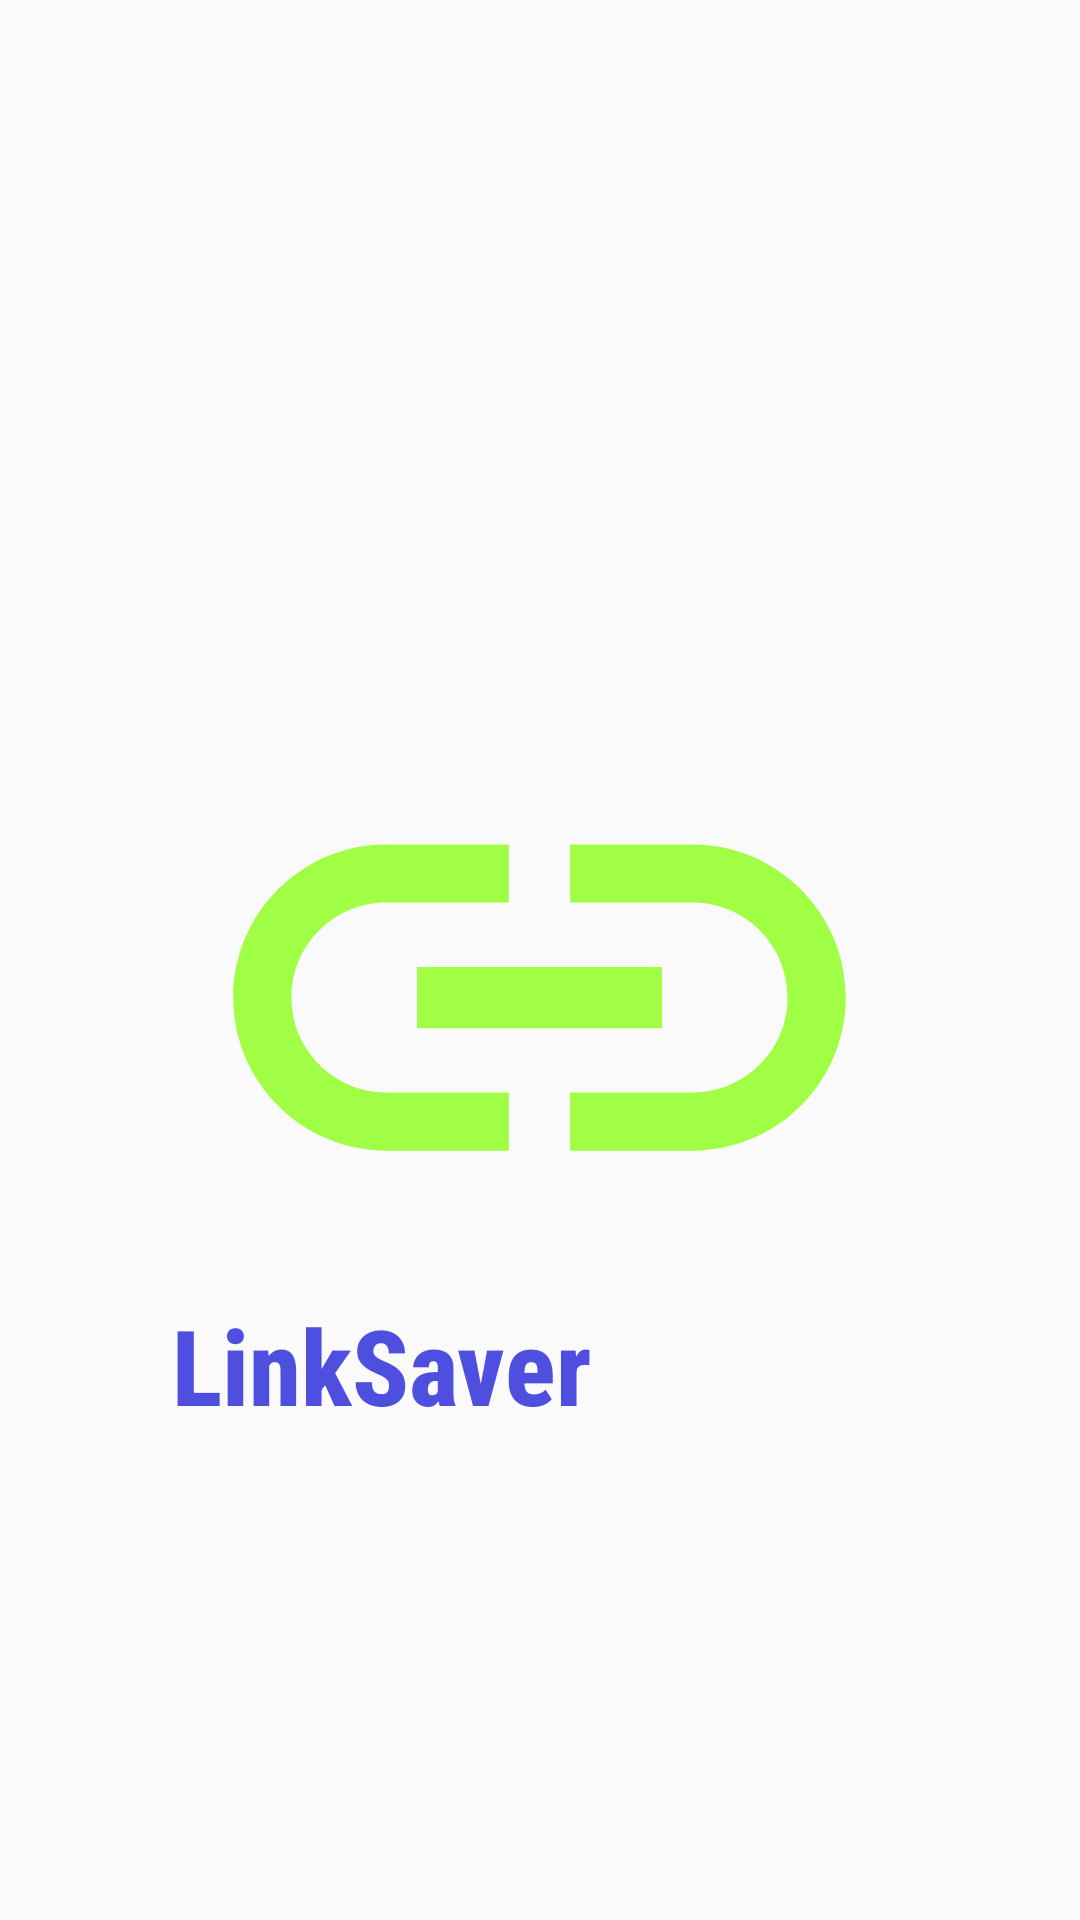

The Android layout XML behind this screen, and the referenced resources:
<!-- AndroidManifest.xml: application theme AppTheme -->
<!-- res/layout/activity_splash2.xml -->
<?xml version="1.0" encoding="utf-8"?>
<RelativeLayout xmlns:android="http://schemas.android.com/apk/res/android"
    xmlns:app="http://schemas.android.com/apk/res-auto"
    xmlns:tools="http://schemas.android.com/tools"
    android:layout_width="match_parent"
    android:layout_height="match_parent"
    tools:context=".splashActivity2">
    <LinearLayout
        android:layout_width="wrap_content"
        android:layout_height="wrap_content"
        android:layout_centerHorizontal="true"
        android:orientation="vertical"
        android:layout_centerVertical="true">

        <ImageView
            android:id="@+id/imageView2"
            android:layout_width="245dp"
            android:layout_height="382dp"
            android:layout_centerHorizontal="true"
            android:layout_centerVertical="true"
            android:layout_marginBottom="-92dp"
            app:srcCompat="@drawable/ic_baseline_link_24" />

        <TextView
            android:layout_width="203dp"
            android:layout_height="67dp"
            android:fontFamily="sans-serif-condensed-medium"
            android:text="LinkSaver"
            android:textStyle="bold"
            android:textColor="#4f4fdf"
            android:textSize="35sp" />
    </LinearLayout>
</RelativeLayout>
<!-- resources referenced by this layout -->
<resources>
  <!-- drawable ic_baseline_link_24 (drawable) -->
  <vector android:alpha="0.89" android:autoMirrored="true"
      android:height="24dp" android:tint="#94FF2C"
      android:viewportHeight="24" android:viewportWidth="24"
      android:width="24dp" xmlns:android="http://schemas.android.com/apk/res/android">
      <path android:fillColor="@android:color/white" android:pathData="M3.9,12c0,-1.71 1.39,-3.1 3.1,-3.1h4L11,7L7,7c-2.76,0 -5,2.24 -5,5s2.24,5 5,5h4v-1.9L7,15.1c-1.71,0 -3.1,-1.39 -3.1,-3.1zM8,13h8v-2L8,11v2zM17,7h-4v1.9h4c1.71,0 3.1,1.39 3.1,3.1s-1.39,3.1 -3.1,3.1h-4L13,17h4c2.76,0 5,-2.24 5,-5s-2.24,-5 -5,-5z"/>
  </vector>
  <style name="AppTheme" parent="Theme.AppCompat.Light.DarkActionBar">
          
          <item name="colorPrimary">@color/colorPrimary</item>
          <item name="colorPrimaryDark">@color/colorPrimaryDark</item>
          <item name="colorAccent">@color/colorAccent</item>
      </style>
  <color name="colorPrimary">#6200EE</color>
  <color name="colorPrimaryDark">#3700B3</color>
  <color name="colorAccent">#03DAC5</color>
</resources>
